The GitHub repository MrHarsh10/tspi_-RKNN_MobileNetV3 contains a labelled image folder "dataset" with 5 categories: cat, cattle, dog, house, pig. Examples follow, each with its label.

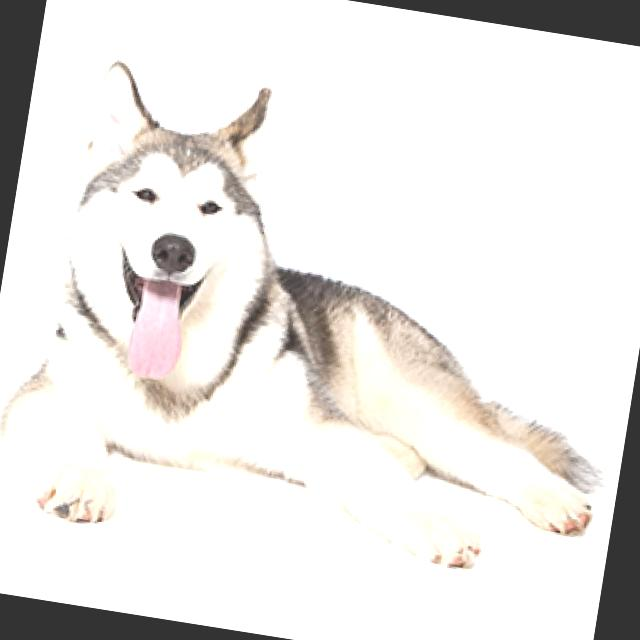
Label: dog

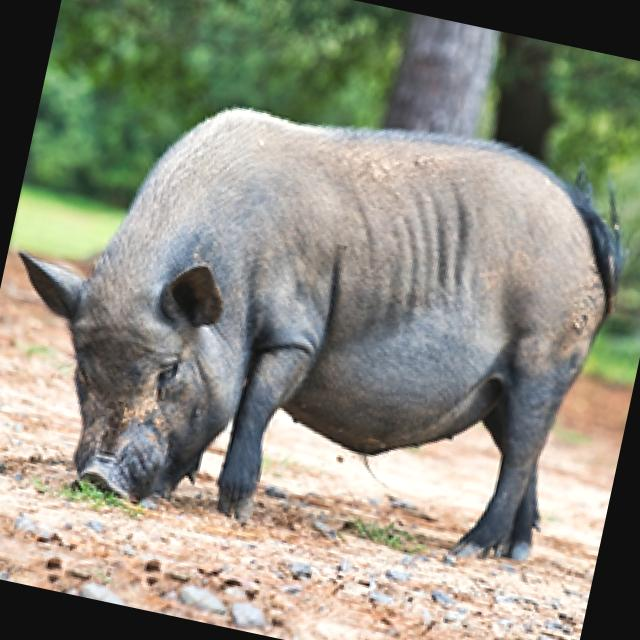
Label: pig

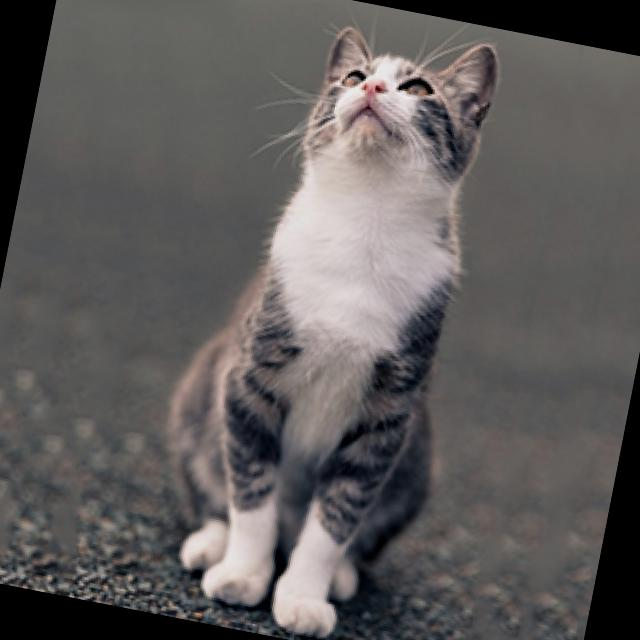
Label: cat

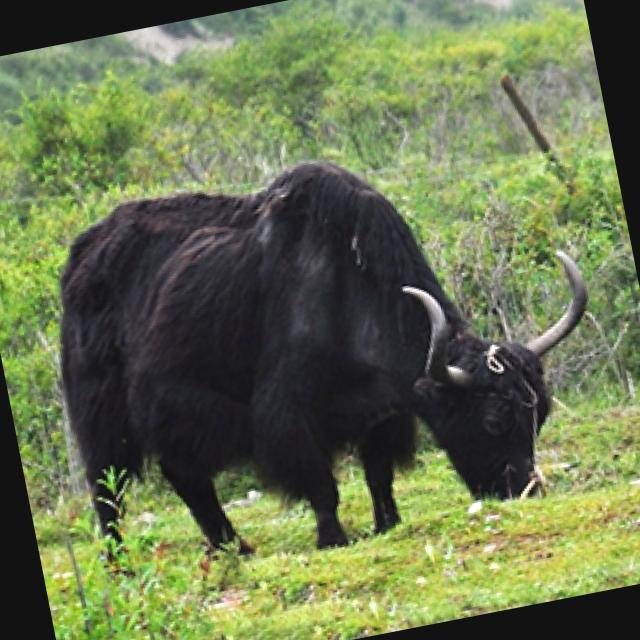
Label: cattle

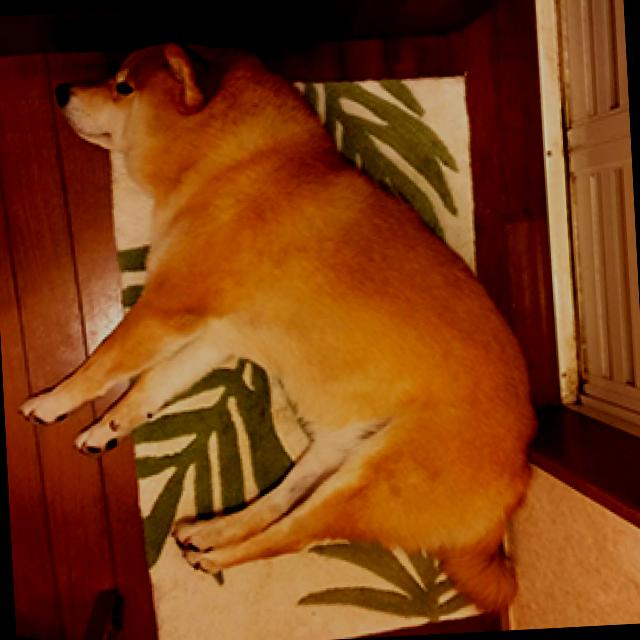
Label: dog

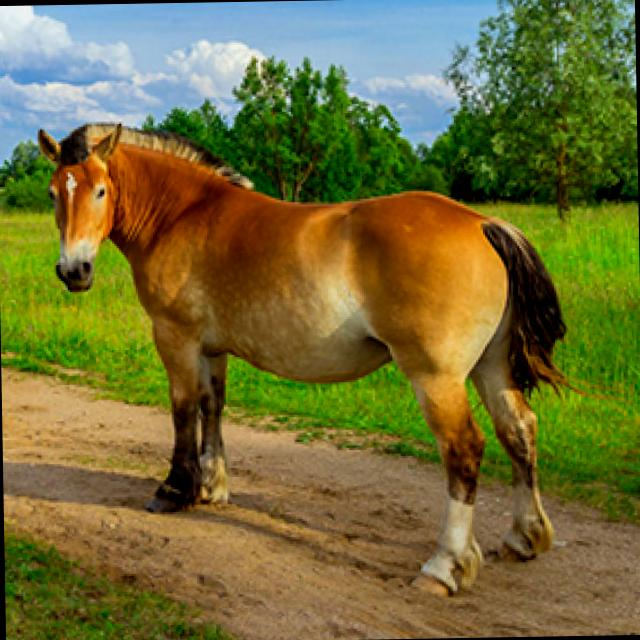
Label: house
